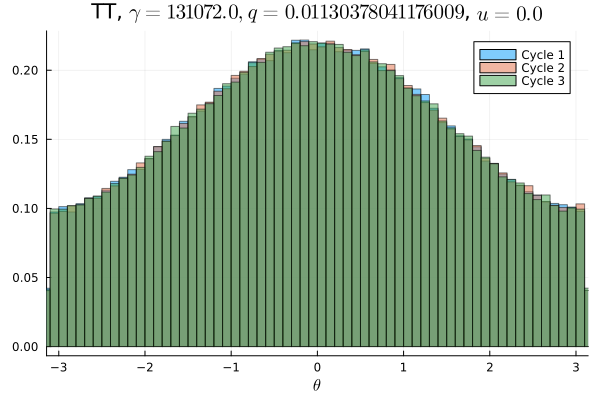

Values plotted in this chart, from the file beside it:
Cycle 1, Cycle 2, Cycle 3
0.006363, 0.006075, 0.006278
0.006031, 0.006184, 0.006344
0.006412, 0.006237, 0.006031
0.006328, 0.005881, 0.006287
0.00595, 0.006472, 0.006431
0.006394, 0.006584, 0.006503
0.006572, 0.006344, 0.006463
0.006766, 0.006741, 0.006734
0.006709, 0.006619, 0.006725
0.006825, 0.006922, 0.006853
0.007056, 0.007125, 0.0071
0.007206, 0.007137, 0.006959
0.007481, 0.007269, 0.007437
0.007653, 0.007569, 0.007619
0.007741, 0.007628, 0.007584
0.008109, 0.007859, 0.007931
0.007931, 0.007997, 0.007819
0.008109, 0.008313, 0.008219
0.008328, 0.008584, 0.008453
0.008706, 0.008553, 0.008866
0.009109, 0.009241, 0.008806
0.009484, 0.009047, 0.009094
0.009294, 0.009538, 0.009397
0.009619, 0.009641, 0.01008
0.009894, 0.009728, 0.009953
0.01018, 0.01023, 0.009925
0.01067, 0.01022, 0.01039
0.01037, 0.01079, 0.01065
0.01067, 0.01092, 0.01083
0.01101, 0.01104, 0.01107
0.01111, 0.01123, 0.01099
0.01178, 0.01154, 0.01143
0.01167, 0.01161, 0.01171
0.01186, 0.01179, 0.012
0.01233, 0.01247, 0.01213
0.01211, 0.01229, 0.01201
0.01237, 0.01234, 0.01262
0.01293, 0.01268, 0.01266
0.01287, 0.01302, 0.01304
0.01285, 0.0129, 0.01281
0.01325, 0.01335, 0.01324
0.01303, 0.01328, 0.01337
0.01359, 0.01346, 0.01366
0.01342, 0.01348, 0.01339
0.01324, 0.01344, 0.01384
0.0137, 0.01357, 0.01343
0.01407, 0.01404, 0.01407
0.01367, 0.0138, 0.0136
0.01396, 0.01365, 0.01388
0.01343, 0.01385, 0.0138
0.01367, 0.01355, 0.01409
0.01381, 0.01372, 0.01368
0.01366, 0.01392, 0.01342
0.0137, 0.01364, 0.01375
0.0134, 0.01371, 0.01367
0.0134, 0.01369, 0.01364
0.01367, 0.01313, 0.01322
0.01342, 0.01326, 0.01317
0.01351, 0.01331, 0.01355
0.01294, 0.01366, 0.01323
... 40 more rows
